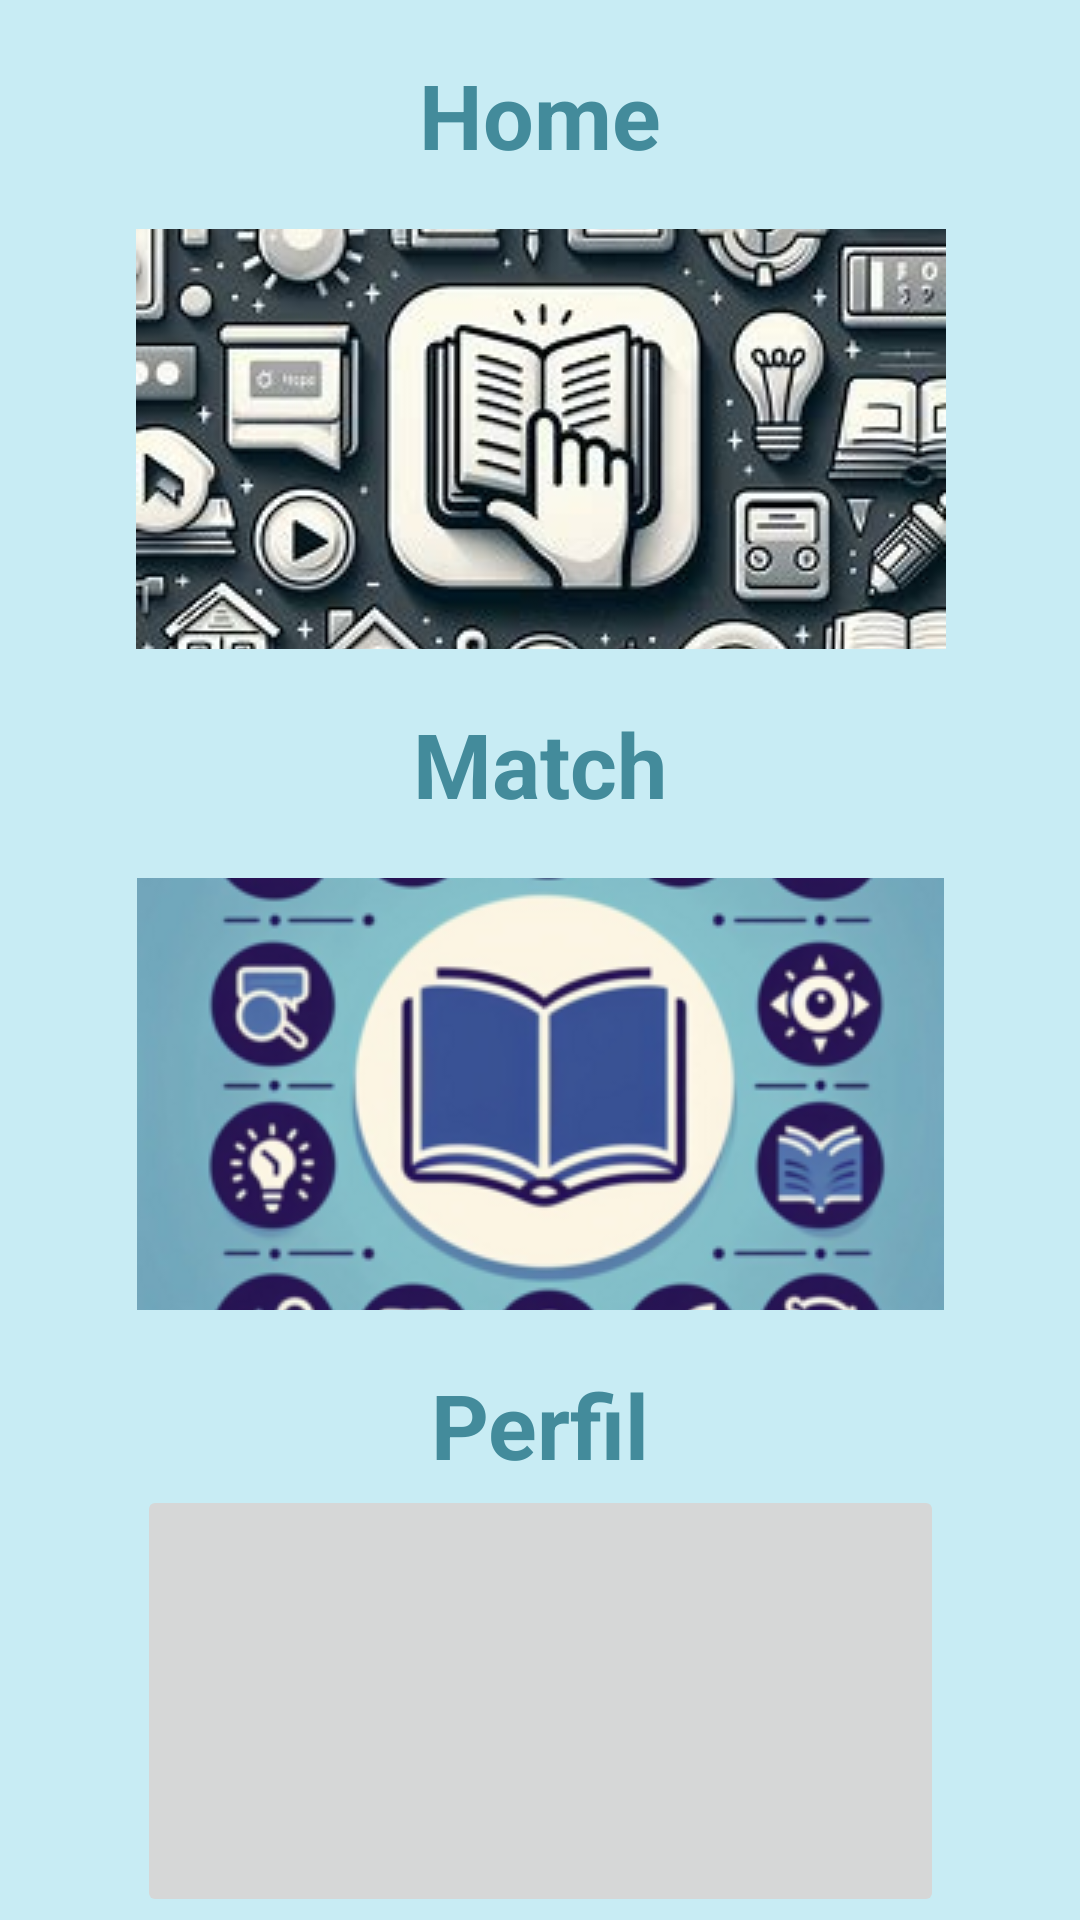

Android layout source for this screen:
<!-- AndroidManifest.xml: application theme Theme.ProjectBookBeaconV2 -->
<!-- res/layout/fragment_navigation.xml -->
<?xml version="1.0" encoding="utf-8"?>
<androidx.constraintlayout.widget.ConstraintLayout xmlns:android="http://schemas.android.com/apk/res/android"
    xmlns:app="http://schemas.android.com/apk/res-auto"
    xmlns:tools="http://schemas.android.com/tools"
    android:layout_width="match_parent"
    android:layout_height="match_parent"
    tools:context=".NavigationFragment"
    android:background="#C8ECF4">

    <TextView
        android:id="@+id/tvHome"
        android:layout_width="0dp"
        android:layout_height="wrap_content"
        android:text="Home"
        android:background="#C8ECF4"
        android:textStyle="bold"
        android:textColor="@color/colorPrimary"
        android:textAlignment="center"
        android:textSize="30dp"
        android:layout_marginTop="18dp"
        app:layout_constraintTop_toTopOf="parent"
        app:layout_constraintStart_toStartOf="parent"
        app:layout_constraintEnd_toEndOf="parent"/>

    <ImageButton
        android:id="@+id/btHome"
        android:layout_width="271dp"
        android:layout_height="140dp"
        android:layout_marginTop="18dp"
        android:src="@drawable/button_selector"
        app:layout_constraintEnd_toEndOf="parent"
        app:layout_constraintStart_toStartOf="parent"
        app:layout_constraintTop_toBottomOf="@id/tvHome" />

    <TextView
        android:id="@+id/tvMatch"
        android:layout_width="0dp"
        android:layout_height="wrap_content"
        android:text="Match"
        android:textStyle="bold"
        android:textColor="@color/colorPrimary"
        android:background="#C8ECF4"
        android:textAlignment="center"
        android:textSize="30dp"
        android:layout_marginTop="18dp"
        app:layout_constraintTop_toBottomOf="@id/btHome"
        app:layout_constraintStart_toStartOf="parent"
        app:layout_constraintEnd_toEndOf="parent"/>

    <ImageButton
        android:id="@+id/btMatch"
        android:layout_width="269dp"
        android:layout_height="144dp"
        android:layout_marginTop="18dp"
        android:src="@drawable/match"
        app:layout_constraintEnd_toEndOf="parent"
        app:layout_constraintStart_toStartOf="parent"
        app:layout_constraintTop_toBottomOf="@id/tvMatch" />

    <TextView
        android:id="@+id/tvProfile"
        android:layout_width="0dp"
        android:layout_height="wrap_content"
        android:text="Perfil"
        android:textStyle="bold"
        android:textColor="@color/colorPrimary"
        android:textAlignment="center"
        android:textSize="30dp"
        android:background="#C8ECF4"
        android:layout_marginTop="18dp"
        app:layout_constraintTop_toBottomOf="@id/btMatch"
        app:layout_constraintStart_toStartOf="parent"
        app:layout_constraintEnd_toEndOf="parent"/>

    <ImageButton
        android:id="@+id/btProfile"
        android:layout_width="269dp"
        android:layout_height="144dp"
        app:layout_constraintTop_toBottomOf="@id/tvProfile"
        app:layout_constraintStart_toStartOf="parent"
        app:layout_constraintEnd_toEndOf="parent"
        android:src="@drawable/profile"/>


</androidx.constraintlayout.widget.ConstraintLayout>
<!-- resources referenced by this layout -->
<resources>
  <color name="colorPrimary">#438B9B</color>
  <!-- drawable button_selector (drawable) -->
  <?xml version="1.0" encoding="utf-8"?>
  <selector xmlns:android="http://schemas.android.com/apk/res/android">
      
      <item android:drawable="@drawable/home" android:state_pressed="true" />
      
      <item android:drawable="@drawable/home" />
  </selector>
  <!-- drawable match: png bitmap (drawable, 58515 bytes) -->
  <style name="Theme.ProjectBookBeaconV2" parent="Base.Theme.ProjectBookBeaconV2" />
  <!-- drawable home: jpg bitmap (drawable, 29563 bytes) -->
  <style name="Base.Theme.ProjectBookBeaconV2" parent="Theme.Material3.DayNight.NoActionBar">
          <item name="android:textSize">16dp</item>
          <item name="android:background">@color/white</item>
      </style>
  <color name="white">#FFFFFFFF</color>
</resources>
